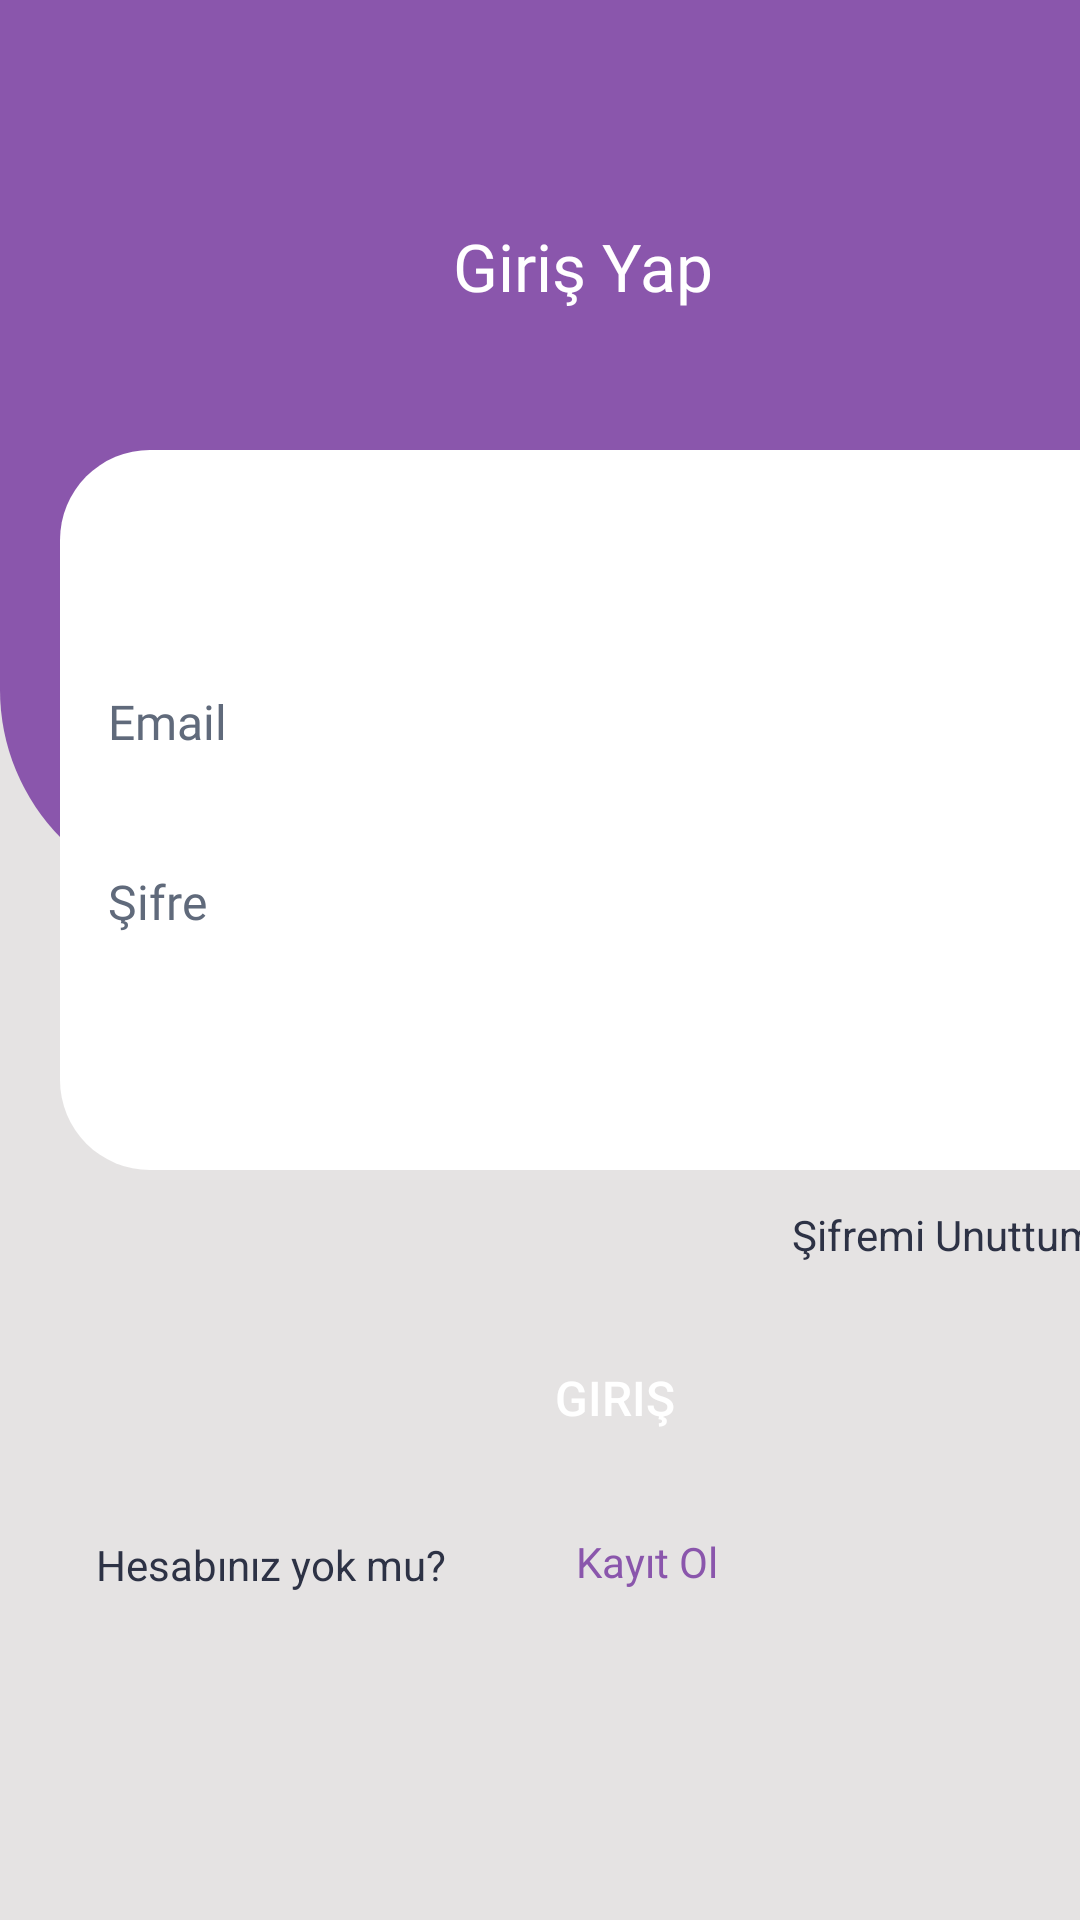

Android layout source for this screen:
<!-- AndroidManifest.xml: application theme AppTheme -->
<!-- res/layout/fragment_giris_yap.xml -->
<?xml version="1.0" encoding="utf-8"?>
<androidx.constraintlayout.widget.ConstraintLayout xmlns:android="http://schemas.android.com/apk/res/android"
    xmlns:tools="http://schemas.android.com/tools"
    android:layout_width="match_parent"
    android:layout_height="match_parent"
    xmlns:app="http://schemas.android.com/apk/res-auto"
    android:background="@color/layout_background"
    tools:context=".presentation.main.view.GirisYapFragment">

    <LinearLayout
        android:layout_width="match_parent"
        android:layout_height="300dp"
        app:layout_constraintStart_toStartOf="parent"
        app:layout_constraintTop_toTopOf="parent"
        android:background="@drawable/radius"
        android:orientation="vertical">
        <TextView
            android:layout_width="wrap_content"
            android:layout_height="wrap_content"
            android:text="Giriş Yap"
            android:layout_marginLeft="135dp"
            android:layout_marginTop="65dp"
            android:textColor="@color/toolbarTitleText"
            android:textSize="22sp"
            android:fontFamily="@font/semibold"
            android:paddingLeft="@dimen/text_margin"
            android:paddingTop="9dp"
            android:paddingBottom="8dp"/>



    </LinearLayout>

    <LinearLayout
        android:layout_width="370dp"
        android:layout_height="wrap_content"
        android:layout_marginTop="150dp"
        android:layout_marginLeft="20dp"
        android:paddingTop="60dp"
        android:paddingBottom="60dp"
        android:id="@+id/layout_giris_formu"
        android:background="@drawable/raw_item_radius"
        android:orientation="vertical"
        app:layout_constraintStart_toStartOf="parent"
        app:layout_constraintTop_toTopOf="parent">



        <EditText
            android:background="@drawable/form_item"
            android:textColorHint="@color/textColor"
            android:textColor="@color/textColor"
            android:textSize="@dimen/subtitle_size"
            android:fontFamily="@font/regular"
            android:paddingLeft="@dimen/text_margin"
            android:paddingTop="9dp"
            android:paddingBottom="8dp"
            android:id="@+id/et_email"
            android:layout_width="match_parent"
            android:layout_height="60dp"
            android:hint="Email" />

        <EditText
            android:background="@drawable/form_item"
            android:textColorHint="@color/textColor"
            android:textColor="@color/textColor"
            android:textSize="@dimen/subtitle_size"
            android:fontFamily="@font/regular"
            android:paddingLeft="@dimen/text_margin"
            android:paddingTop="9dp"
            android:paddingBottom="8dp"
            android:id="@+id/et_sifre"
            android:layout_width="match_parent"
            android:layout_height="60dp"
            android:hint="Şifre" />


    </LinearLayout>

    <Button
        android:layout_width="370dp"
        android:layout_height="52dp"
        android:layout_marginStart="20dp"
        android:layout_marginTop="50dp"
        android:background="@drawable/btn_radius"
        android:text="Giriş"
        android:id="@+id/btn_giris_yap"
        android:textSize="@dimen/subtitle_size"
        android:textColor="@color/toolbarTitleText"
        app:layout_constraintStart_toStartOf="parent"
        app:layout_constraintTop_toBottomOf="@id/layout_giris_formu"/>

    <TextView

        android:layout_width="wrap_content"
        android:layout_height="wrap_content"
        android:layout_marginStart="32dp"
        android:layout_marginTop="20dp"
        android:text="Hesabınız yok mu?"
        android:textColor="@color/itemTitleText"
        android:textSize="@dimen/text_mediumsize"
        app:layout_constraintStart_toStartOf="parent"
        app:layout_constraintTop_toBottomOf="@id/btn_giris_yap" />

    <TextView
        android:id="@+id/btn_kayit_ol"
        android:layout_width="wrap_content"
        android:layout_height="wrap_content"
        android:layout_marginStart="192dp"
        android:layout_marginTop="19dp"
        android:text="Kayıt Ol"
        android:fontFamily="@font/semibold"
        android:textColor="@color/colorPrimary"
        android:textSize="@dimen/text_mediumsize"
        app:layout_constraintStart_toStartOf="parent"
        app:layout_constraintTop_toBottomOf="@id/btn_giris_yap" />

    <TextView
        android:id="@+id/btn_sifremi_unuttum"
        android:layout_width="wrap_content"
        android:layout_height="wrap_content"
        android:layout_marginStart="264dp"
        android:layout_marginTop="12dp"
        android:text="Şifremi Unuttum"
        android:textColor="@color/itemTitleText"
        android:textSize="@dimen/text_mediumsize"
        app:layout_constraintStart_toStartOf="parent"
        app:layout_constraintTop_toBottomOf="@id/layout_giris_formu" />


</androidx.constraintlayout.widget.ConstraintLayout>
<!-- resources referenced by this layout -->
<resources>
  <color name="colorPrimary">#8A56AC</color>
  <color name="itemTitleText">#2D3245</color>
  <color name="layout_background">#DFE3E1E1</color>
  <color name="textColor">#606A7B</color>
  <color name="toolbarTitleText">#FFFFFF</color>
  <dimen name="subtitle_size">16sp</dimen>
  <dimen name="text_margin">16dp</dimen>
  <dimen name="text_mediumsize">14sp</dimen>
  <!-- drawable form_item: png bitmap (drawable, 977 bytes) -->
  <!-- drawable radius (drawable) -->
  <?xml version="1.0" encoding="utf-8"?>
  <shape xmlns:android="http://schemas.android.com/apk/res/android">
      <solid android:color="@color/colorPrimary"/>
      <corners android:bottomLeftRadius="70dp"/>
  
  
  </shape>
  <!-- drawable raw_item_radius (drawable) -->
  <?xml version="1.0" encoding="utf-8"?>
  <shape xmlns:android="http://schemas.android.com/apk/res/android">
      <solid android:color="@color/item_background"/>
      <corners android:radius="30dp"/>
  </shape>
  <style name="AppTheme" parent="Theme.AppCompat.Light.DarkActionBar">
          <item name="android:windowActionBar">false</item>
          <item name="android:windowNoTitle">true</item>
          
          <item name="colorPrimary">@color/colorPrimary</item>
          <item name="colorAccent">@color/colorAccent</item>
      </style>
  <color name="item_background">#FFFFFF</color>
  <color name="colorAccent">#FFA717</color>
</resources>
